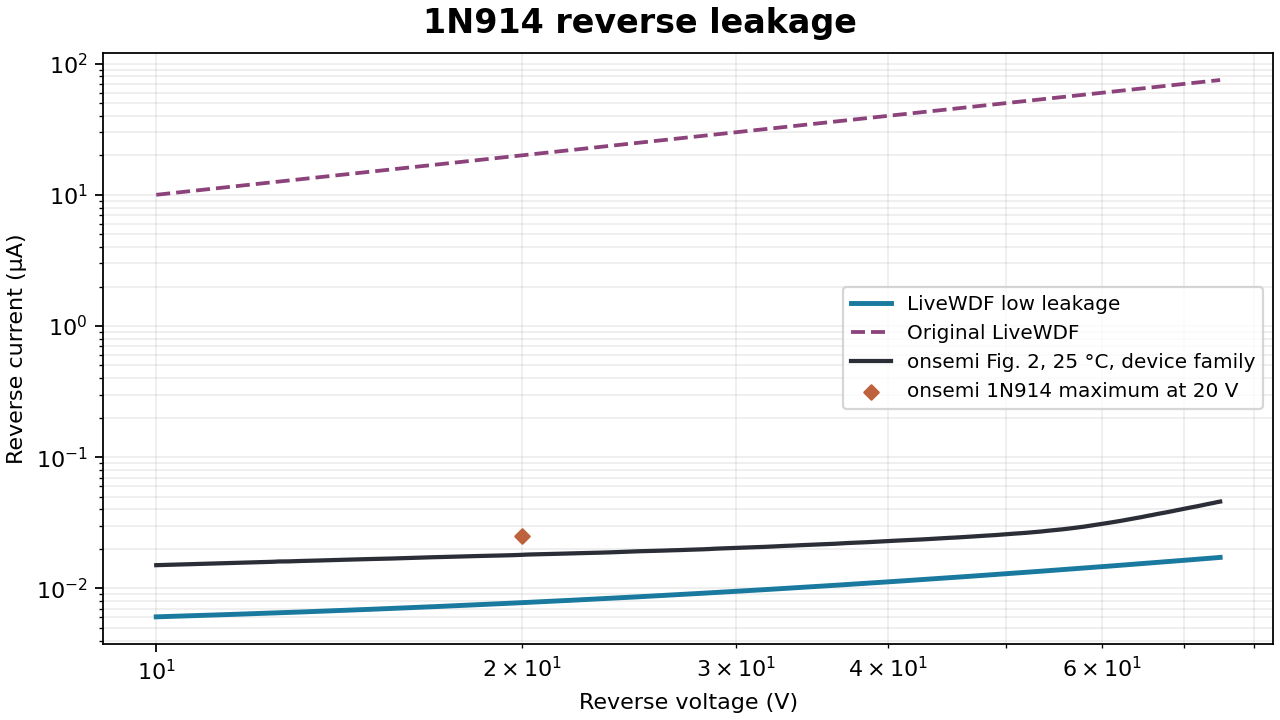

The table this chart was drawn from, first rows:
factory_x, factory_y, source_plot_x, source_plot_y, livewdf_y, alternate_y
9.997544122938423428e+00, 1.502847000819126921e-02, 3.450329895019531250e+02, 1.946829833984375000e+02, 6.067727495973488164e-03, 1.000189052190634698e+01
1.008284822259665070e+01, 1.506197351094376580e-02, 3.456377237955729242e+02, 1.946489837646484204e+02, 6.082366950174709387e-03, 1.008719457380164641e+01
1.016888017994961935e+01, 1.509547701369623462e-02, 3.462424580891927235e+02, 1.946149841308593693e+02, 6.097131315598514761e-03, 1.017322648297671961e+01
1.025564620544709449e+01, 1.512898051644864794e-02, 3.468471923828125227e+02, 1.945809844970703466e+02, 6.112021658060597801e-03, 1.025999245988521835e+01
1.034315256252949133e+01, 1.516248401920114453e-02, 3.474519266764323220e+02, 1.945469848632812671e+02, 6.127039052440632488e-03, 1.034749876796405665e+01
1.043140556808010189e+01, 1.519598752195364111e-02, 3.480566609700521212e+02, 1.945129852294921875e+02, 6.142184582821293148e-03, 1.043575172409298446e+01
1.052041159288104488e+01, 1.522949102470608218e-02, 3.486613952636718636e+02, 1.944789855957031364e+02, 6.157459342529474945e-03, 1.052475769905055358e+01
1.061017706207317524e+01, 1.526299452745855101e-02, 3.492661295572916629e+02, 1.944449859619140852e+02, 6.172864434199273886e-03, 1.061452311797402182e+01
1.070070845561989259e+01, 1.529649803021104759e-02, 3.498708638509114621e+02, 1.944109863281249773e+02, 6.188400969907528575e-03, 1.070505446082315792e+01
1.079201230877493600e+01, 1.533000153296351642e-02, 3.504755981445312614e+02, 1.943769866943359261e+02, 6.204070071181130332e-03, 1.079635826284804345e+01
1.088409521255409551e+01, 1.536350503571598525e-02, 3.510803324381510606e+02, 1.943429870605468750e+02, 6.219872869146568506e-03, 1.088844111506077539e+01
1.097696381421108569e+01, 1.539700853846842632e-02, 3.516850667317708599e+02, 1.943089874267578239e+02, 6.235810504581598343e-03, 1.098130966471134862e+01
1.107062481771729345e+01, 1.543051204122092290e-02, 3.522898010253906023e+02, 1.942749877929687443e+02, 6.251884127967572390e-03, 1.107497061576739483e+01
1.116508498424584239e+01, 1.546401554397341949e-02, 3.528945353190104015e+02, 1.942409881591796648e+02, 6.268094899642511625e-03, 1.116943072939825221e+01
1.126035113265957399e+01, 1.549751904672583280e-02, 3.534992696126302008e+02, 1.942069885253906421e+02, 6.284443989804855066e-03, 1.126469682446293952e+01
1.135643014000328854e+01, 1.553102254947832939e-02, 3.541040039062500000e+02, 1.941729888916015625e+02, 6.300932578677929767e-03, 1.136077577800241123e+01
1.136608174742514343e+01, 1.553476754802074478e-02, 3.541644694010416856e+02, 1.941691884358723996e+02, 6.302588938281864991e-03, 1.137042738001936648e+01
1.137574155755899952e+01, 1.553851254656316017e-02, 3.542249348958333144e+02, 1.941653879801432367e+02, 6.304246705593365314e-03, 1.138008718474372749e+01
1.138540957737618520e+01, 1.554225754510557556e-02, 3.542854003906250000e+02, 1.941615875244140739e+02, 6.305905881808817476e-03, 1.138975519914682089e+01
1.139508581385395836e+01, 1.554600254364799095e-02, 3.543458658854166856e+02, 1.941577870686849110e+02, 6.307566468125622161e-03, 1.139943143020590277e+01
1.140477027397547438e+01, 1.554974754219040634e-02, 3.544063313802083712e+02, 1.941539866129557481e+02, 6.309228465742192267e-03, 1.140911588490412143e+01
1.141446296472986077e+01, 1.555349254073284948e-02, 3.544667968750000000e+02, 1.941501861572265568e+02, 6.310891875862429355e-03, 1.141880857023060081e+01
1.142416389311215674e+01, 1.555723753927523711e-02, 3.545272623697916288e+02, 1.941463857014973939e+02, 6.312556699683397575e-03, 1.142850949318037657e+01
1.143387306612339849e+01, 1.556098253781765250e-02, 3.545877278645833712e+02, 1.941425852457682311e+02, 6.314222938399968385e-03, 1.143821866075448135e+01
1.144359049077049839e+01, 1.556472753636006789e-02, 3.546481933593750000e+02, 1.941387847900390682e+02, 6.315890593220168520e-03, 1.144793607995982399e+01
1.145331617406637115e+01, 1.556847253490251104e-02, 3.547086588541666856e+02, 1.941349843343098769e+02, 6.317559665347517901e-03, 1.145766175780931384e+01
1.146305012302988047e+01, 1.557221753344492643e-02, 3.547691243489583144e+02, 1.941311838785807140e+02, 6.319230155986559939e-03, 1.146739570132181107e+01
1.147279234468585507e+01, 1.557596253198734182e-02, 3.548295898437500000e+02, 1.941273834228515511e+02, 6.320902066345651833e-03, 1.147713791752214085e+01
1.148254284606509756e+01, 1.557970753052972945e-02, 3.548900553385416856e+02, 1.941235829671224167e+02, 6.322575397633005065e-03, 1.148688841344110401e+01
1.149230163420437734e+01, 1.558345252907217260e-02, 3.549505208333333144e+02, 1.941197825113932254e+02, 6.324250151044614326e-03, 1.149664719611546104e+01
1.150206871614645365e+01, 1.558719752761458799e-02, 3.550109863281250000e+02, 1.941159820556640625e+02, 6.325926327796327353e-03, 1.150641427258797300e+01
1.151245879140875950e+01, 1.559094152374840281e-02, 3.550752522786457916e+02, 1.941121826171875000e+02, 6.327709419481899675e-03, 1.151680434203183623e+01
1.152285825225784421e+01, 1.559468551988218987e-02, 3.551395182291666970e+02, 1.941083831787109659e+02, 6.329494121873971597e-03, 1.152720379705722387e+01
1.153326710717189840e+01, 1.559842951601603245e-02, 3.552037841796874886e+02, 1.941045837402343750e+02, 6.331280436427525957e-03, 1.153761264614231941e+01
1.154368536463680961e+01, 1.560217351214984727e-02, 3.552680501302083940e+02, 1.941007843017578125e+02, 6.333068364602552867e-03, 1.154803089777300507e+01
1.155411303314609128e+01, 1.560591750828366209e-02, 3.553323160807291856e+02, 1.940969848632812500e+02, 6.334857907855610294e-03, 1.155845856044279252e+01
1.156455012120096093e+01, 1.560966150441747691e-02, 3.553965820312499773e+02, 1.940931854248046875e+02, 6.336649067636690273e-03, 1.156889564265289216e+01
1.157499663731031525e+01, 1.561340550055129173e-02, 3.554608479817708258e+02, 1.940893859863281250e+02, 6.338441845412359256e-03, 1.157934215291219893e+01
1.158545258999070171e+01, 1.561714949668510655e-02, 3.555251139322916742e+02, 1.940855865478515625e+02, 6.340236242644185088e-03, 1.158979809973725139e+01
1.159591798776641092e+01, 1.562089349281892137e-02, 3.555893798828125227e+02, 1.940817871093750000e+02, 6.342032260795061813e-03, 1.160026349165233839e+01
1.160639283916939490e+01, 1.562463748895273619e-02, 3.556536458333333712e+02, 1.940779876708984375e+02, 6.343829901335593449e-03, 1.161073833718940485e+01
1.161687715273930444e+01, 1.562838148508655101e-02, 3.557179117838541629e+02, 1.940741882324218750e+02, 6.345629165722131530e-03, 1.162122264488809975e+01
1.162737093702357072e+01, 1.563212548122036583e-02, 3.557821777343750114e+02, 1.940703887939453125e+02, 6.347430055420722091e-03, 1.163171642329584543e+01
1.163787420057726862e+01, 1.563586947735418065e-02, 3.558464436848958030e+02, 1.940665893554687500e+02, 6.349232571903151365e-03, 1.164221968096771676e+01
1.164838695196325524e+01, 1.563961347348799547e-02, 3.559107096354167084e+02, 1.940627899169921875e+02, 6.351036716638930497e-03, 1.165273242646656193e+01
1.165890919975207751e+01, 1.564335746962181029e-02, 3.559749755859375000e+02, 1.940589904785156250e+02, 6.352842491098895962e-03, 1.166325466836292613e+01
1.168121890836796872e+01, 1.565078130773880916e-02, 3.561110432942708712e+02, 1.940514567057291799e+02, 6.356671169432803227e-03, 1.168556436448537994e+01
1.170357130734964635e+01, 1.565820514585580803e-02, 3.562471110026041288e+02, 1.940439229329427349e+02, 6.360507174059394121e-03, 1.170791675094971396e+01
1.172596647838657269e+01, 1.566562898397280690e-02, 3.563831787109375000e+02, 1.940363891601562614e+02, 6.364350519007798065e-03, 1.173031190944534430e+01
1.174840450332445307e+01, 1.567305282208983352e-02, 3.565192464192708712e+02, 1.940288553873697879e+02, 6.368201218333958101e-03, 1.175274992181793188e+01
1.177088546416564796e+01, 1.568047666020683240e-02, 3.566553141276041856e+02, 1.940213216145833428e+02, 6.372059286090699971e-03, 1.177523087006978919e+01
1.179340944306945183e+01, 1.568790049832383127e-02, 3.567913818359375000e+02, 1.940137878417968977e+02, 6.375924736387782177e-03, 1.179775483636016453e+01
1.181597652235232587e+01, 1.569532433644085789e-02, 3.569274495442708144e+02, 1.940062540690104242e+02, 6.379797583361935566e-03, 1.182032190300547292e+01
1.183858678448831192e+01, 1.570274817455788452e-02, 3.570635172526041856e+02, 1.939987202962239508e+02, 6.383677841146935886e-03, 1.184293215247971354e+01
1.186124031210917806e+01, 1.571017201267491115e-02, 3.571995849609375000e+02, 1.939911865234374773e+02, 6.387565523934864674e-03, 1.186558566741460297e+01
1.188393718800489651e+01, 1.571759585079191002e-02, 3.573356526692708144e+02, 1.939836527506510322e+02, 6.391460645939992316e-03, 1.188828253060007079e+01
1.190667749512381590e+01, 1.572501968890890889e-02, 3.574717203776041856e+02, 1.939761189778645871e+02, 6.395363221381213971e-03, 1.191102282498441767e+01
1.192946131657301834e+01, 1.573244352702590776e-02, 3.576077880859375000e+02, 1.939685852050781421e+02, 6.399273264529701556e-03, 1.193380663367468131e+01
1.195228873561861604e+01, 1.573986736514293439e-02, 3.577438557942708712e+02, 1.939610514322916401e+02, 6.403190789685160589e-03, 1.195663403993692420e+01
1.197515983568603914e+01, 1.574729120325993326e-02, 3.578799235026041288e+02, 1.939535176595051951e+02, 6.407115811144636387e-03, 1.197950512719653027e+01
... 1,989 more rows
